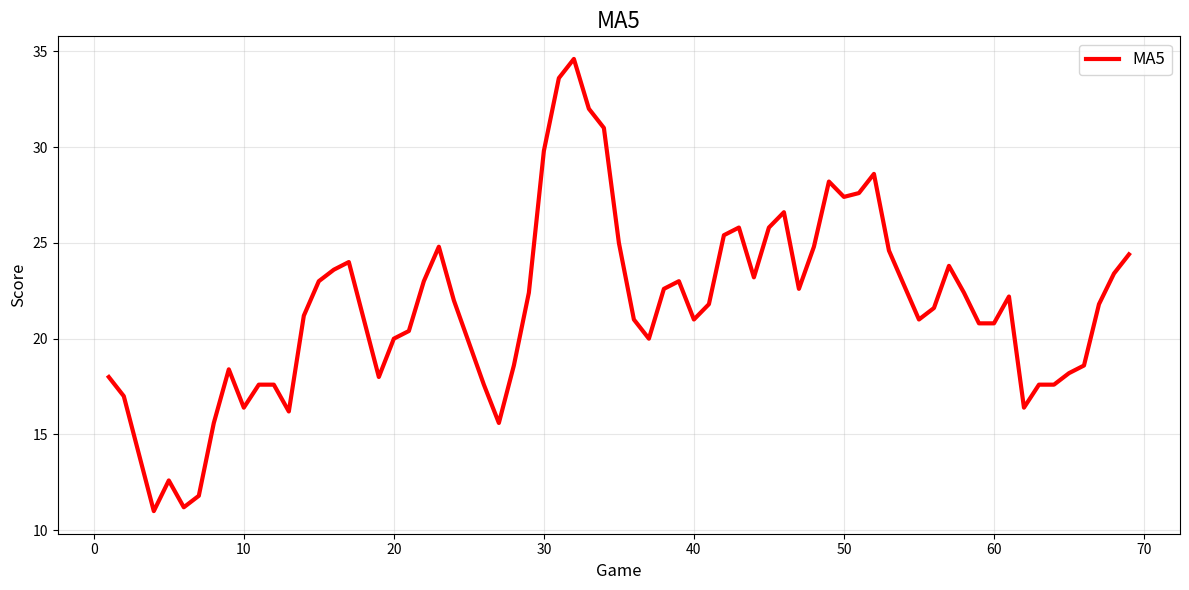

Source code (Python):
import matplotlib.pyplot as plt
import pandas as pd

data = [
(1,"2022-10-18",18),(2,"2022-10-21",16),(3,"2022-10-23",8),(4,"2022-10-25",2),
(5,"2022-10-27",19),(6,"2022-10-29",11),(7,"2022-11-01",19),(8,"2022-11-03",27),
(9,"2022-11-07",16),(10,"2022-11-11",9),(11,"2022-11-13",17),(12,"2022-11-16",19),
(13,"2022-11-18",20),(14,"2022-11-20",41),(15,"2022-11-23",18),(16,"2022-11-25",20),
(17,"2022-11-27",21),(18,"2022-11-29",5),(19,"2022-12-02",26),(20,"2022-12-05",28),
(21,"2022-12-07",22),(22,"2022-12-10",34),(23,"2022-12-13",14),(24,"2022-12-16",12),
(25,"2022-12-18",17),(26,"2022-12-20",11),(27,"2022-12-25",24),(28,"2022-12-27",29),
(29,"2022-12-30",31),(30,"2023-01-02",54),(31,"2023-01-04",30),(32,"2023-01-10",29),
(33,"2023-01-13",16),(34,"2023-01-15",26),(35,"2023-01-19",24),(36,"2023-01-22",10),
(37,"2023-01-25",24),(38,"2023-01-27",29),(39,"2023-01-30",28),(40,"2023-02-01",14),
(41,"2023-02-04",14),(42,"2023-02-06",42),(43,"2023-02-08",31),(44,"2023-02-11",15),
(45,"2023-02-13",27),(46,"2023-02-14",18),(47,"2023-02-23",22),(48,"2023-02-24",42),
(49,"2023-02-26",32),(50,"2023-02-28",23),(51,"2023-03-02",19),(52,"2023-03-03",27),
(53,"2023-03-05",22),(54,"2023-03-07",23),(55,"2023-03-09",14),(56,"2023-03-11",22),
(57,"2023-03-13",38),(58,"2023-03-15",15),(59,"2023-03-17",15),(60,"2023-03-18",14),
(61,"2023-03-20",29),(62,"2023-03-22",9),(63,"2023-03-24",21),(64,"2023-03-26",15),
(65,"2023-03-28",17),(66,"2023-03-31",31),(67,"2023-04-02",25),(68,"2023-04-07",29),
(69,"2023-04-09",20)
]

df = pd.DataFrame(data, columns=["Game","Date","PTS"])

# 计算5场移动平均线
df['MA5'] = df['PTS'].rolling(window=5, min_periods=1).mean()

# 创建图表
plt.figure(figsize=(12, 6))

# 绘制原始数据点
# plt.plot(df["Game"], df["PTS"], marker='o', linewidth=1, markersize=4, 
#          label='单场得分', alpha=0.7, color='blue')

# 绘制5场移动平均线
plt.plot(df["Game"], df["MA5"], linewidth=3, color='red', 
         label='MA5')

plt.title("MA5", fontsize=16)
plt.xlabel("Game", fontsize=12)
plt.ylabel("Score", fontsize=12)
plt.grid(True, alpha=0.3)
plt.legend(fontsize=12)
plt.tight_layout()

# 显示图表
plt.show()

# 打印一些统计信息
print("数据统计:")
print(f"总场次: {len(df)}")
print(f"平均得分: {df['PTS'].mean():.2f}")
print(f"最高得分: {df['PTS'].max()}")
print(f"最低得分: {df['PTS'].min()}")
print(f"5场移动平均线范围: {df['MA5'].min():.2f} - {df['MA5'].max():.2f}")

